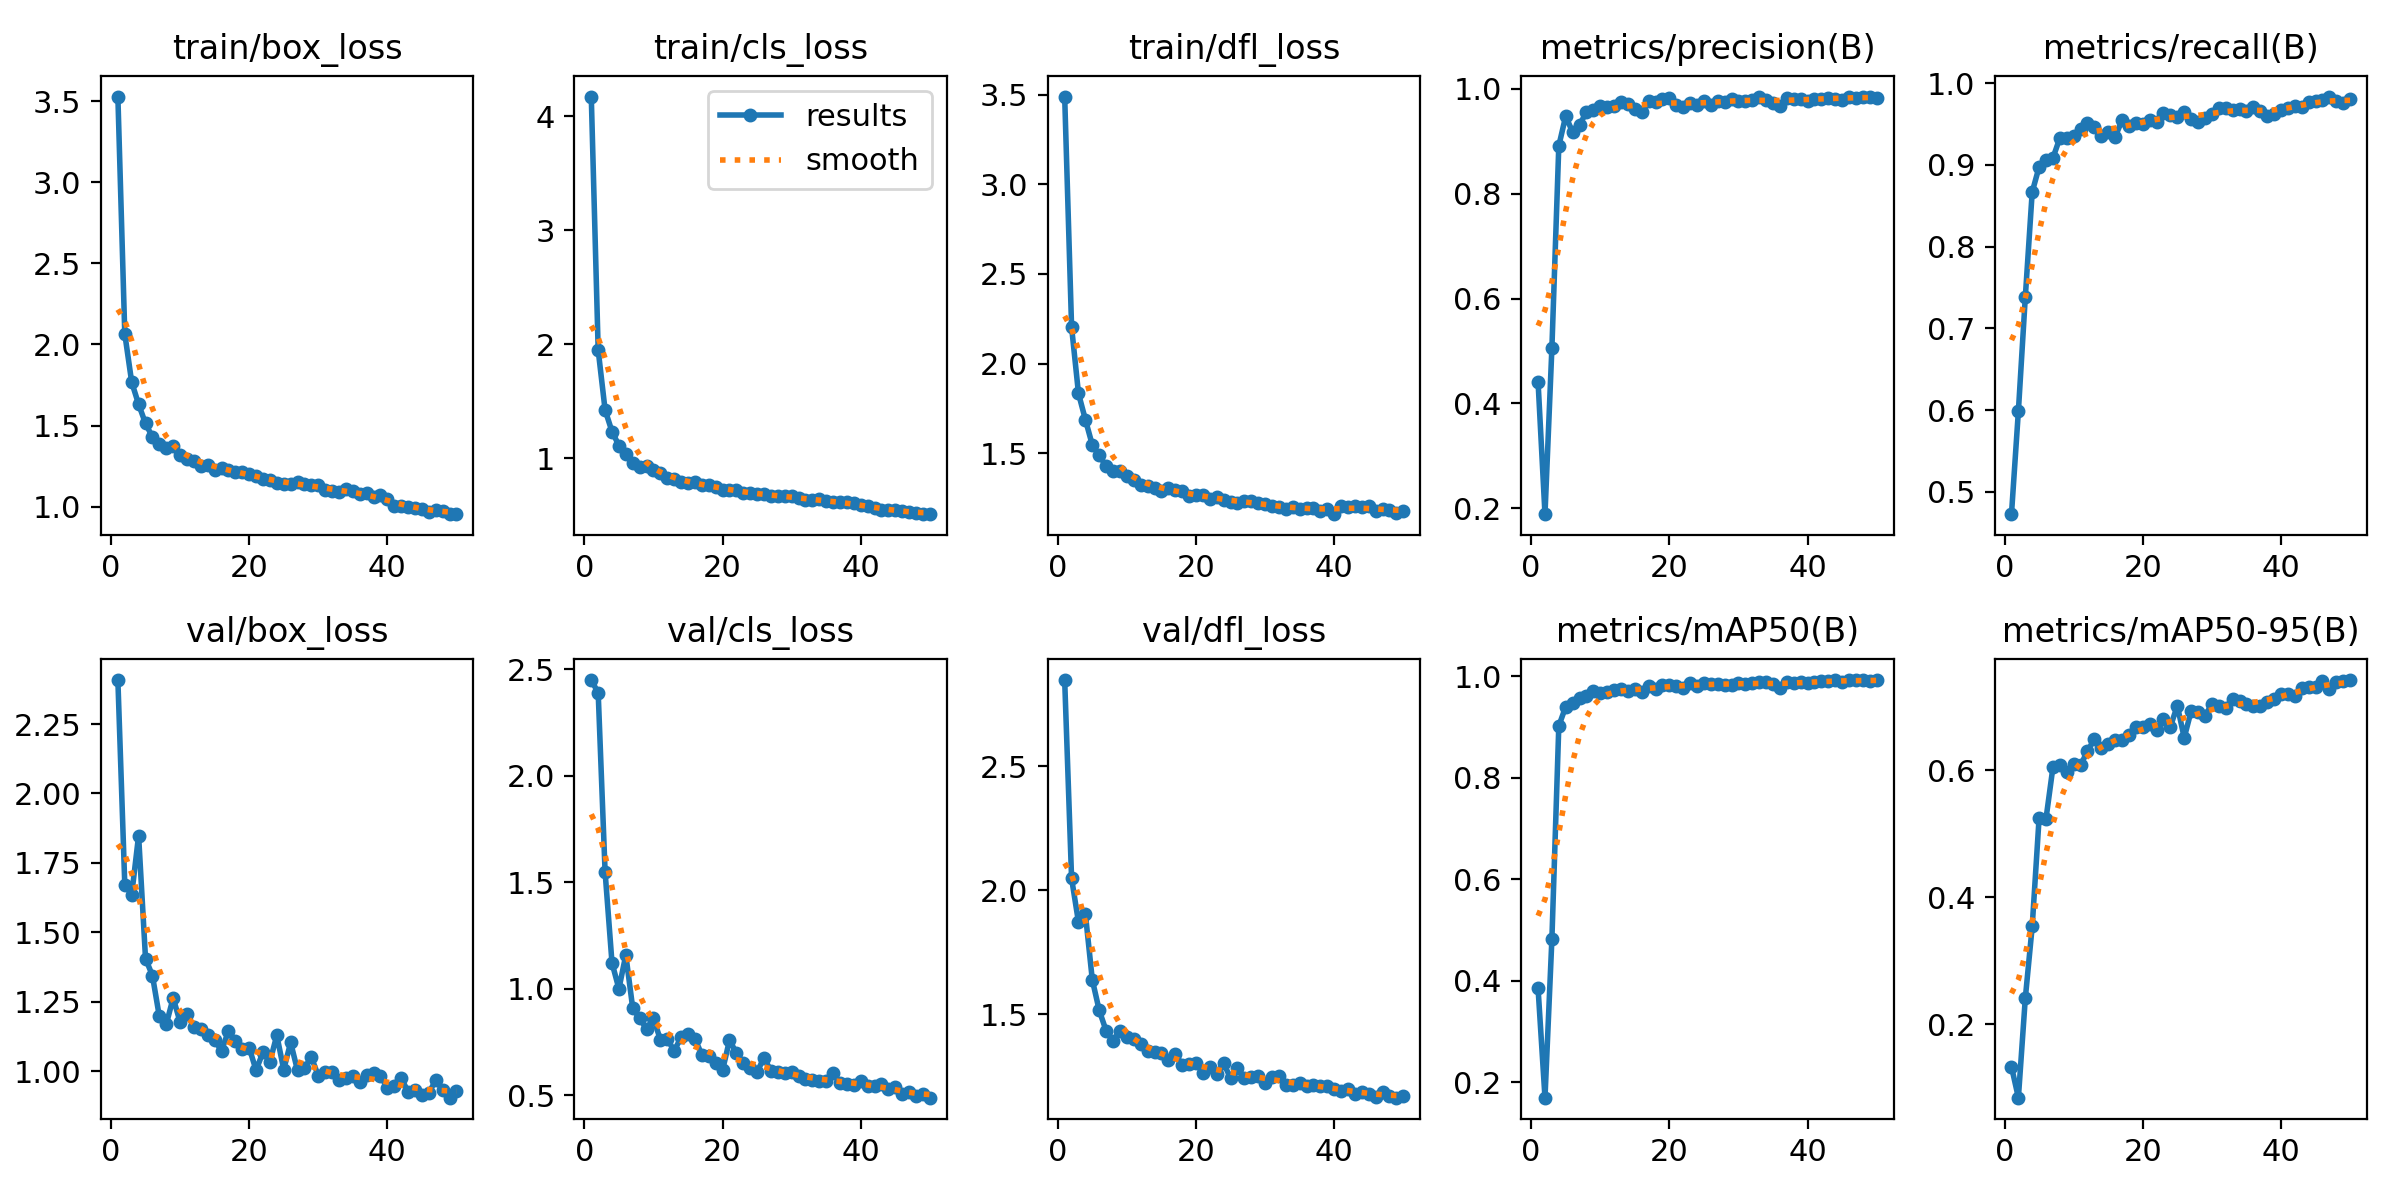

The data file committed next to this chart (first rows):
epoch, train/box_loss, train/cls_loss, train/dfl_loss, metrics/precision(B), metrics/recall(B), metrics/mAP50(B), metrics/mAP50-95(B), val/box_loss, val/cls_loss, val/dfl_loss, lr/pg0, lr/pg1, lr/pg2
1, 3.528, 4.171, 3.49, 0.4407, 0.4728, 0.3849, 0.133, 2.408, 2.45, 2.847, 0.0006621, 0.0006621, 0.0006621
2, 2.066, 1.949, 2.204, 0.1891, 0.5988, 0.1699, 0.08417, 1.672, 2.39, 2.048, 0.001303, 0.001303, 0.001303
3, 1.767, 1.425, 1.833, 0.5058, 0.7381, 0.4823, 0.2406, 1.635, 1.548, 1.872, 0.001916, 0.001916, 0.001916
4, 1.631, 1.235, 1.687, 0.8909, 0.8668, 0.9018, 0.3541, 1.849, 1.121, 1.904, 0.001881, 0.001881, 0.001881
5, 1.513, 1.113, 1.545, 0.9478, 0.8976, 0.9399, 0.5256, 1.406, 0.9994, 1.639, 0.001881, 0.001881, 0.001881
6, 1.43, 1.039, 1.488, 0.9168, 0.9059, 0.948, 0.5241, 1.344, 1.158, 1.516, 0.001842, 0.001842, 0.001842
7, 1.386, 0.9626, 1.426, 0.9314, 0.9085, 0.9565, 0.605, 1.197, 0.908, 1.434, 0.001802, 0.001802, 0.001802
8, 1.362, 0.9275, 1.401, 0.9549, 0.9329, 0.9601, 0.6093, 1.168, 0.8601, 1.393, 0.001762, 0.001762, 0.001762
9, 1.376, 0.9306, 1.401, 0.9595, 0.9333, 0.9705, 0.5968, 1.264, 0.8109, 1.435, 0.001723, 0.001723, 0.001723
10, 1.321, 0.894, 1.375, 0.9674, 0.9354, 0.9673, 0.6099, 1.177, 0.8602, 1.409, 0.001683, 0.001683, 0.001683
11, 1.294, 0.8723, 1.352, 0.9646, 0.9438, 0.9686, 0.6079, 1.206, 0.7605, 1.399, 0.001644, 0.001644, 0.001644
12, 1.282, 0.8266, 1.324, 0.9672, 0.9516, 0.972, 0.6309, 1.159, 0.7634, 1.38, 0.001604, 0.001604, 0.001604
13, 1.253, 0.8216, 1.317, 0.975, 0.9459, 0.9756, 0.6491, 1.152, 0.7077, 1.352, 0.001564, 0.001564, 0.001564
14, 1.259, 0.7912, 1.306, 0.9699, 0.9354, 0.9702, 0.635, 1.13, 0.7723, 1.35, 0.001525, 0.001525, 0.001525
15, 1.228, 0.7848, 1.288, 0.9603, 0.9408, 0.9737, 0.6409, 1.112, 0.7889, 1.343, 0.001485, 0.001485, 0.001485
16, 1.24, 0.7903, 1.306, 0.9546, 0.9341, 0.9679, 0.6477, 1.073, 0.7642, 1.315, 0.001446, 0.001446, 0.001446
17, 1.229, 0.771, 1.292, 0.9763, 0.9547, 0.9802, 0.6483, 1.145, 0.6896, 1.341, 0.001406, 0.001406, 0.001406
18, 1.213, 0.7673, 1.287, 0.9741, 0.9481, 0.9743, 0.6554, 1.109, 0.6822, 1.297, 0.001366, 0.001366, 0.001366
19, 1.211, 0.7465, 1.262, 0.9798, 0.9513, 0.9824, 0.6685, 1.079, 0.6494, 1.302, 0.001327, 0.001327, 0.001327
20, 1.2, 0.7265, 1.266, 0.9826, 0.9501, 0.9816, 0.6686, 1.084, 0.6168, 1.306, 0.001287, 0.001287, 0.001287
21, 1.188, 0.7235, 1.269, 0.9697, 0.9555, 0.9805, 0.674, 1.004, 0.7577, 1.263, 0.001248, 0.001248, 0.001248
22, 1.171, 0.7219, 1.243, 0.9647, 0.953, 0.9761, 0.6645, 1.068, 0.6986, 1.288, 0.001208, 0.001208, 0.001208
23, 1.165, 0.7004, 1.255, 0.972, 0.9632, 0.9859, 0.6816, 1.034, 0.6506, 1.262, 0.001168, 0.001168, 0.001168
24, 1.148, 0.6957, 1.239, 0.9691, 0.9609, 0.981, 0.669, 1.129, 0.6278, 1.304, 0.001129, 0.001129, 0.001129
25, 1.142, 0.6845, 1.229, 0.9767, 0.9589, 0.9855, 0.702, 1.006, 0.6104, 1.244, 0.001089, 0.001089, 0.001089
26, 1.139, 0.6869, 1.22, 0.9696, 0.9645, 0.9851, 0.6516, 1.103, 0.6743, 1.286, 0.00105, 0.00105, 0.00105
27, 1.15, 0.6707, 1.235, 0.9765, 0.9564, 0.9849, 0.6936, 1.003, 0.614, 1.245, 0.00101, 0.00101, 0.00101
28, 1.137, 0.6695, 1.232, 0.9738, 0.9531, 0.9828, 0.6915, 1.012, 0.6077, 1.247, 0.0009704, 0.0009704, 0.0009704
29, 1.133, 0.6703, 1.22, 0.9802, 0.9578, 0.9822, 0.6862, 1.05, 0.6029, 1.253, 0.0009308, 0.0009308, 0.0009308
30, 1.133, 0.6735, 1.218, 0.9761, 0.9622, 0.9866, 0.7042, 0.9837, 0.6091, 1.225, 0.0008912, 0.0008912, 0.0008912
31, 1.101, 0.6549, 1.204, 0.9769, 0.9694, 0.9848, 0.7014, 0.9972, 0.5899, 1.246, 0.0008516, 0.0008516, 0.0008516
32, 1.097, 0.6352, 1.2, 0.9792, 0.9691, 0.9868, 0.699, 0.9956, 0.5745, 1.251, 0.000812, 0.000812, 0.000812
33, 1.092, 0.6346, 1.189, 0.9846, 0.9676, 0.9876, 0.7132, 0.9672, 0.5692, 1.214, 0.0007724, 0.0007724, 0.0007724
34, 1.11, 0.6406, 1.199, 0.9792, 0.9689, 0.9877, 0.71, 0.9759, 0.5667, 1.218, 0.0007328, 0.0007328, 0.0007328
35, 1.095, 0.6275, 1.191, 0.9721, 0.9661, 0.9849, 0.7039, 0.9833, 0.5656, 1.225, 0.0006932, 0.0006932, 0.0006932
36, 1.081, 0.6197, 1.195, 0.967, 0.9713, 0.9776, 0.7013, 0.9624, 0.6017, 1.211, 0.0006536, 0.0006536, 0.0006536
37, 1.085, 0.6164, 1.191, 0.9829, 0.9664, 0.9881, 0.7012, 0.9865, 0.5556, 1.215, 0.000614, 0.000614, 0.000614
38, 1.062, 0.616, 1.175, 0.9798, 0.9593, 0.9863, 0.7084, 0.9941, 0.5507, 1.211, 0.0005744, 0.0005744, 0.0005744
39, 1.074, 0.6072, 1.19, 0.9805, 0.9627, 0.9876, 0.7132, 0.9841, 0.5465, 1.213, 0.0005348, 0.0005348, 0.0005348
40, 1.045, 0.5916, 1.159, 0.9767, 0.9667, 0.9873, 0.7203, 0.9392, 0.5651, 1.199, 0.0004952, 0.0004952, 0.0004952
41, 1.004, 0.5839, 1.203, 0.9795, 0.9698, 0.9875, 0.7209, 0.9448, 0.5425, 1.194, 0.0004556, 0.0004556, 0.0004556
42, 1.005, 0.567, 1.2, 0.9809, 0.9721, 0.9909, 0.7173, 0.9751, 0.5446, 1.2, 0.000416, 0.000416, 0.000416
43, 0.9972, 0.5472, 1.206, 0.9828, 0.971, 0.9899, 0.7294, 0.9255, 0.5505, 1.181, 0.0003764, 0.0003764, 0.0003764
44, 0.9932, 0.5435, 1.199, 0.981, 0.9765, 0.9917, 0.7311, 0.9324, 0.5275, 1.19, 0.0003368, 0.0003368, 0.0003368
45, 0.9873, 0.5449, 1.202, 0.9788, 0.9778, 0.9885, 0.7311, 0.9148, 0.5399, 1.178, 0.0002972, 0.0002972, 0.0002972
46, 0.9689, 0.5402, 1.179, 0.9849, 0.9794, 0.992, 0.7412, 0.9215, 0.5069, 1.169, 0.0002576, 0.0002576, 0.0002576
47, 0.9804, 0.5266, 1.19, 0.9826, 0.9836, 0.9923, 0.729, 0.9676, 0.5126, 1.187, 0.000218, 0.000218, 0.000218
48, 0.9709, 0.5248, 1.183, 0.9848, 0.9784, 0.992, 0.7393, 0.9325, 0.4938, 1.172, 0.0001784, 0.0001784, 0.0001784
49, 0.9541, 0.515, 1.168, 0.9835, 0.9763, 0.9907, 0.7408, 0.9045, 0.5036, 1.165, 0.0001388, 0.0001388, 0.0001388
50, 0.9539, 0.5111, 1.178, 0.9823, 0.9805, 0.9919, 0.7425, 0.9303, 0.4879, 1.17, 9.92e-05, 9.92e-05, 9.92e-05
